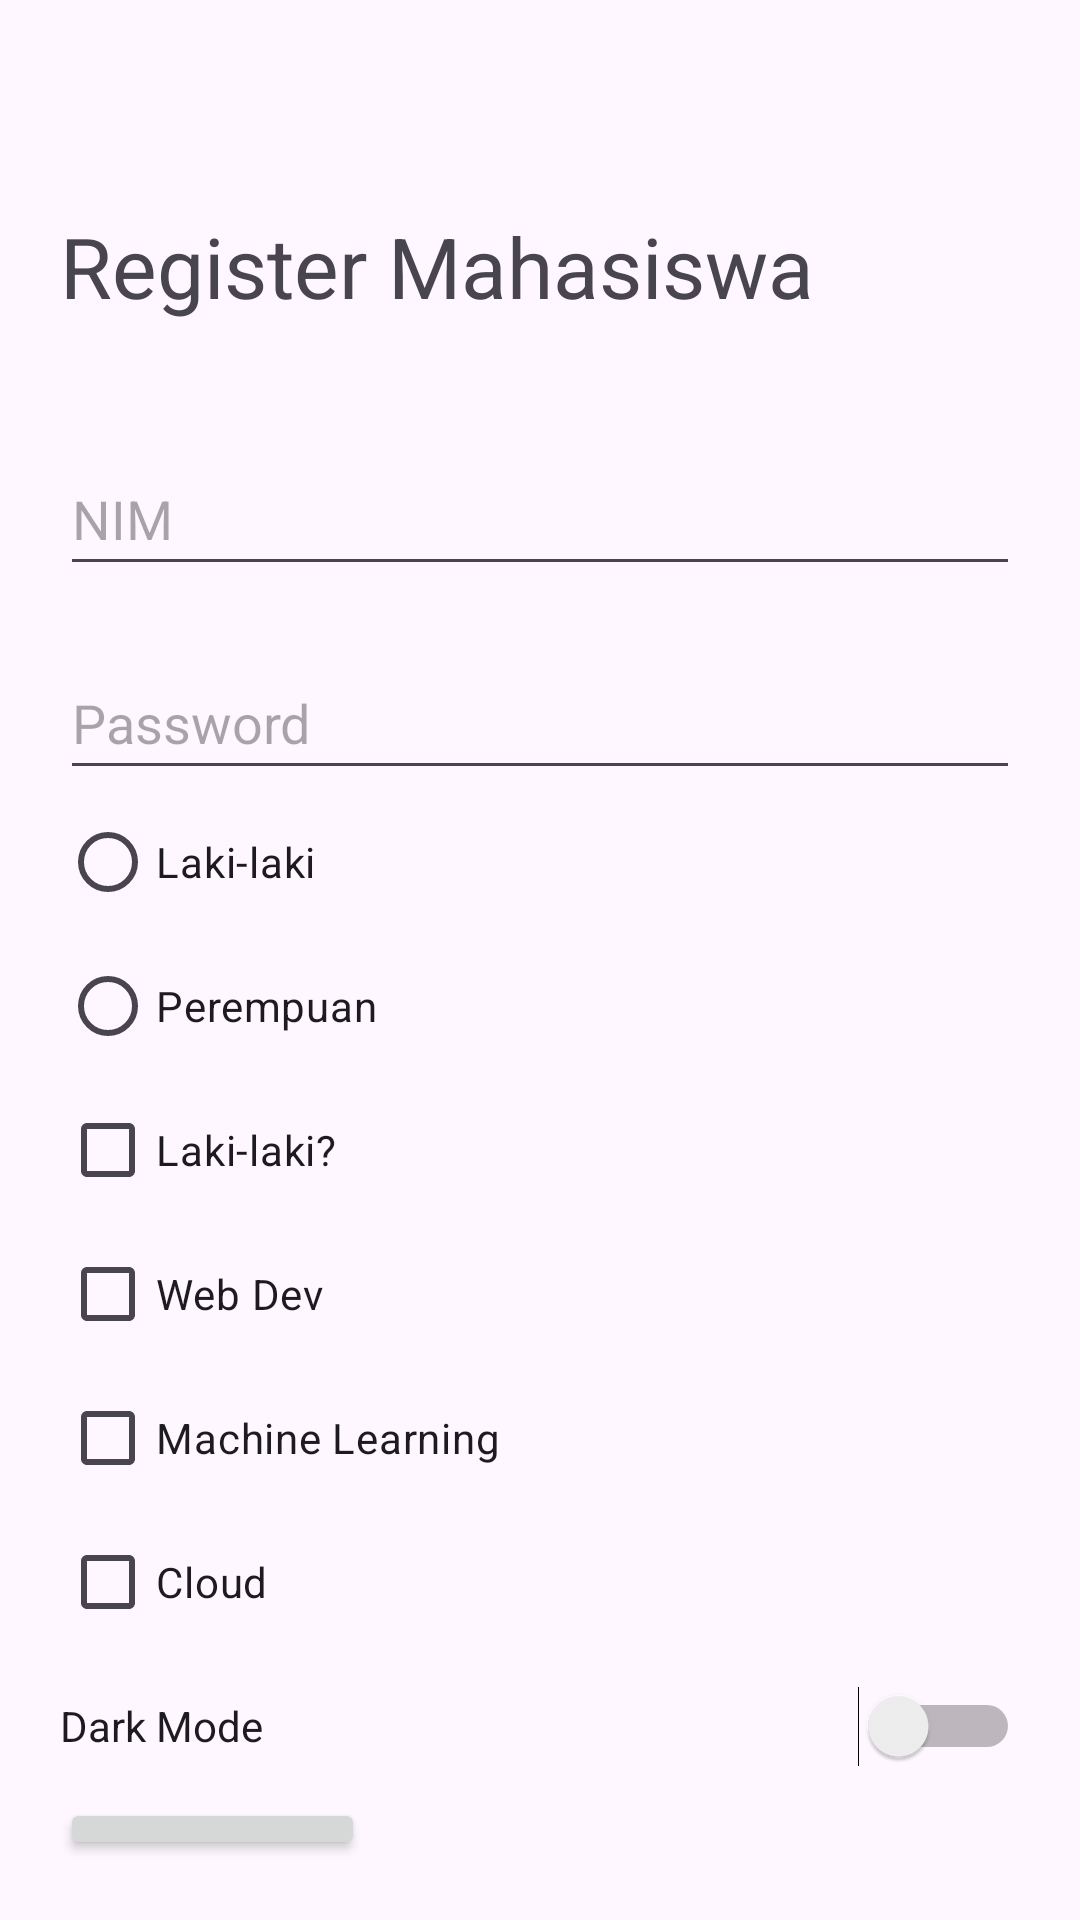

Here is an Android app screen rendered from its layout file. Give the layout XML and the strings, colors and styles it references.
<!-- AndroidManifest.xml: application theme Theme.Bahasa_Pemrograman -->
<!-- res/layout/register_layout.xml -->
<?xml version="1.0" encoding="utf-8"?>
<androidx.constraintlayout.widget.ConstraintLayout xmlns:android="http://schemas.android.com/apk/res/android"
    xmlns:app="http://schemas.android.com/apk/res-auto"
    android:layout_width="match_parent"
    android:layout_height="match_parent">

    <LinearLayout
        android:layout_width="match_parent"
        android:layout_height="match_parent"
        android:orientation="vertical"
        android:padding="20dp"
        app:layout_constraintTop_toTopOf="parent"
        >
        <ImageView
            android:layout_width="wrap_content"
            android:layout_height="50dp"
            android:src="@drawable/logoamikom"
            />
        <TextView
            android:layout_width="wrap_content"
            android:layout_height="wrap_content"
            android:text="Register Mahasiswa"
            android:textSize="28dp"
            android:layout_marginBottom="40dp"
            android:tooltipText="Cara daftar akun"
            />
        <EditText
            android:height="48dp"
            android:layout_width="match_parent"
            android:layout_marginBottom="20dp"
            android:layout_height="wrap_content"
            android:hint="NIM"
            />

        <EditText
            android:layout_width="match_parent"
            android:layout_height="wrap_content"
            android:hint="Password"
            android:minHeight="48dp"
            android:inputType="textPassword"
            />

        <RadioGroup
            android:layout_width="wrap_content"
            android:layout_height="wrap_content">
            <RadioButton
                android:layout_width="wrap_content"
                android:layout_height="wrap_content"
                android:text="Laki-laki"/>
            <RadioButton
                android:layout_width="wrap_content"
                android:layout_height="wrap_content"
                android:text="Perempuan"/>
        </RadioGroup>

        <CheckBox
            android:layout_width="wrap_content"
            android:layout_height="wrap_content"
            android:text="Laki-laki?"
            />

        <CheckBox
            android:layout_width="wrap_content"
            android:layout_height="wrap_content"
            android:text="Web Dev"/>

        <CheckBox
            android:layout_width="wrap_content"
            android:layout_height="wrap_content"
            android:text="Machine Learning"/>

        <CheckBox
            android:layout_width="wrap_content"
            android:layout_height="wrap_content"
            android:text="Cloud"/>

        <Switch
            android:height="48dp"
            android:layout_width="match_parent"
            android:layout_height="wrap_content"
            android:text="Dark Mode"
            />

        <Button
            android:layout_width="wrap_content"
            android:layout_height="wrap_content"
            android:text="Registrasi"
            android:drawableLeft="@drawable/baseline_person_add_24"
            />


    </LinearLayout>

</androidx.constraintlayout.widget.ConstraintLayout>
<!-- resources referenced by this layout -->
<resources>
  <style name="Theme.Bahasa_Pemrograman" parent="Base.Theme.Bahasa_Pemrograman" />
  <style name="Base.Theme.Bahasa_Pemrograman" parent="Theme.Material3.DayNight.NoActionBar">
          
          
      </style>
</resources>
